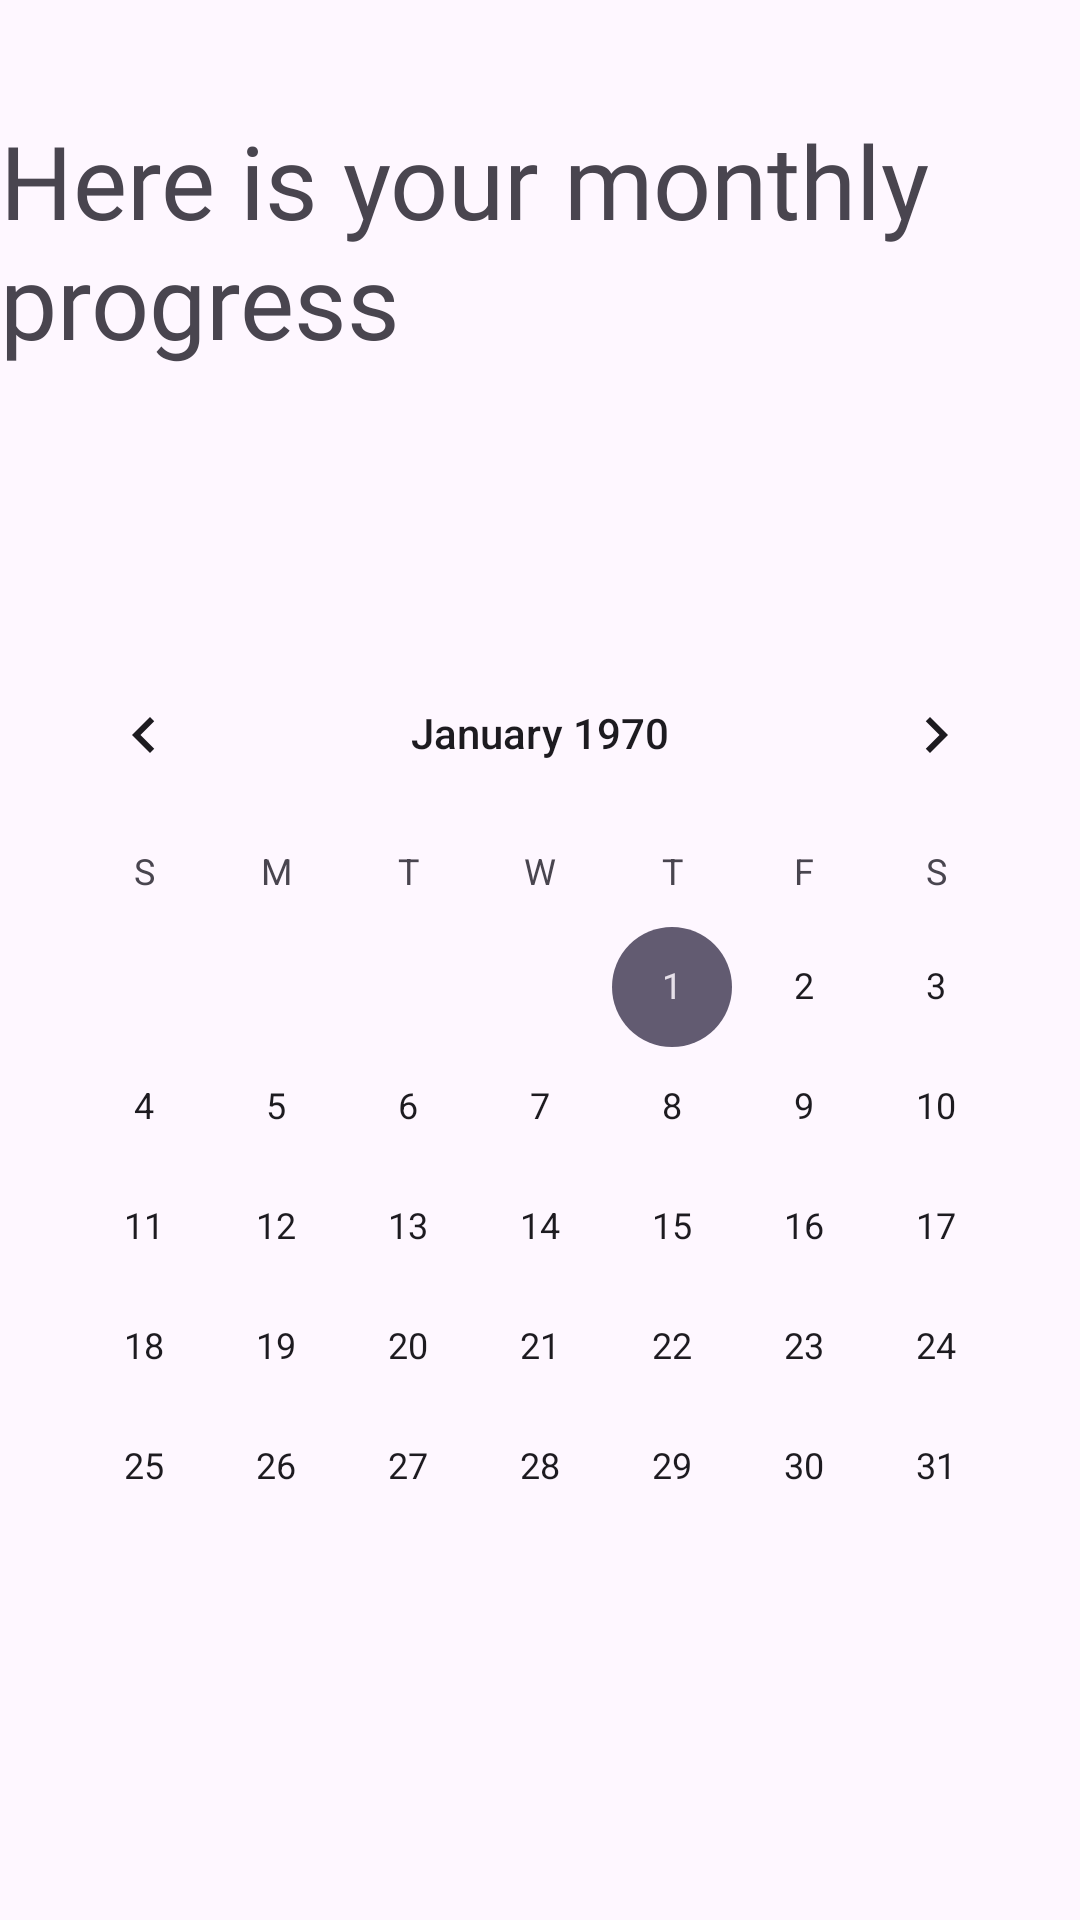

Layout XML and referenced resources for this Android screen:
<!-- AndroidManifest.xml: application theme Theme.MED_REMINDER -->
<!-- res/layout/fragment_progress.xml -->
<?xml version="1.0" encoding="utf-8"?>
<FrameLayout xmlns:android="http://schemas.android.com/apk/res/android"
    xmlns:tools="http://schemas.android.com/tools"
    android:layout_width="match_parent"
    android:layout_height="match_parent"
    tools:context=".ProgressFragment">

    <CalendarView
        android:id="@+id/calendarView"
        android:layout_width="wrap_content"
        android:layout_height="wrap_content"
        android:layout_gravity="center"
        android:layout_marginTop="60dp"/>

    <TextView
        android:id="@+id/textView"
        android:layout_width="wrap_content"
        android:layout_height="wrap_content"
        android:layout_gravity="center"
        android:layout_marginBottom="240dp"
        android:fontFamily="@font/bad_script"
        android:text="Here is your monthly progress"
        android:textSize="34sp" />
</FrameLayout>
<!-- resources referenced by this layout -->
<resources>
  <style name="Theme.MED_REMINDER" parent="Base.Theme.MED_REMINDER" />
  <style name="Base.Theme.MED_REMINDER" parent="Theme.Material3.DayNight.NoActionBar">
          
          
      </style>
</resources>
